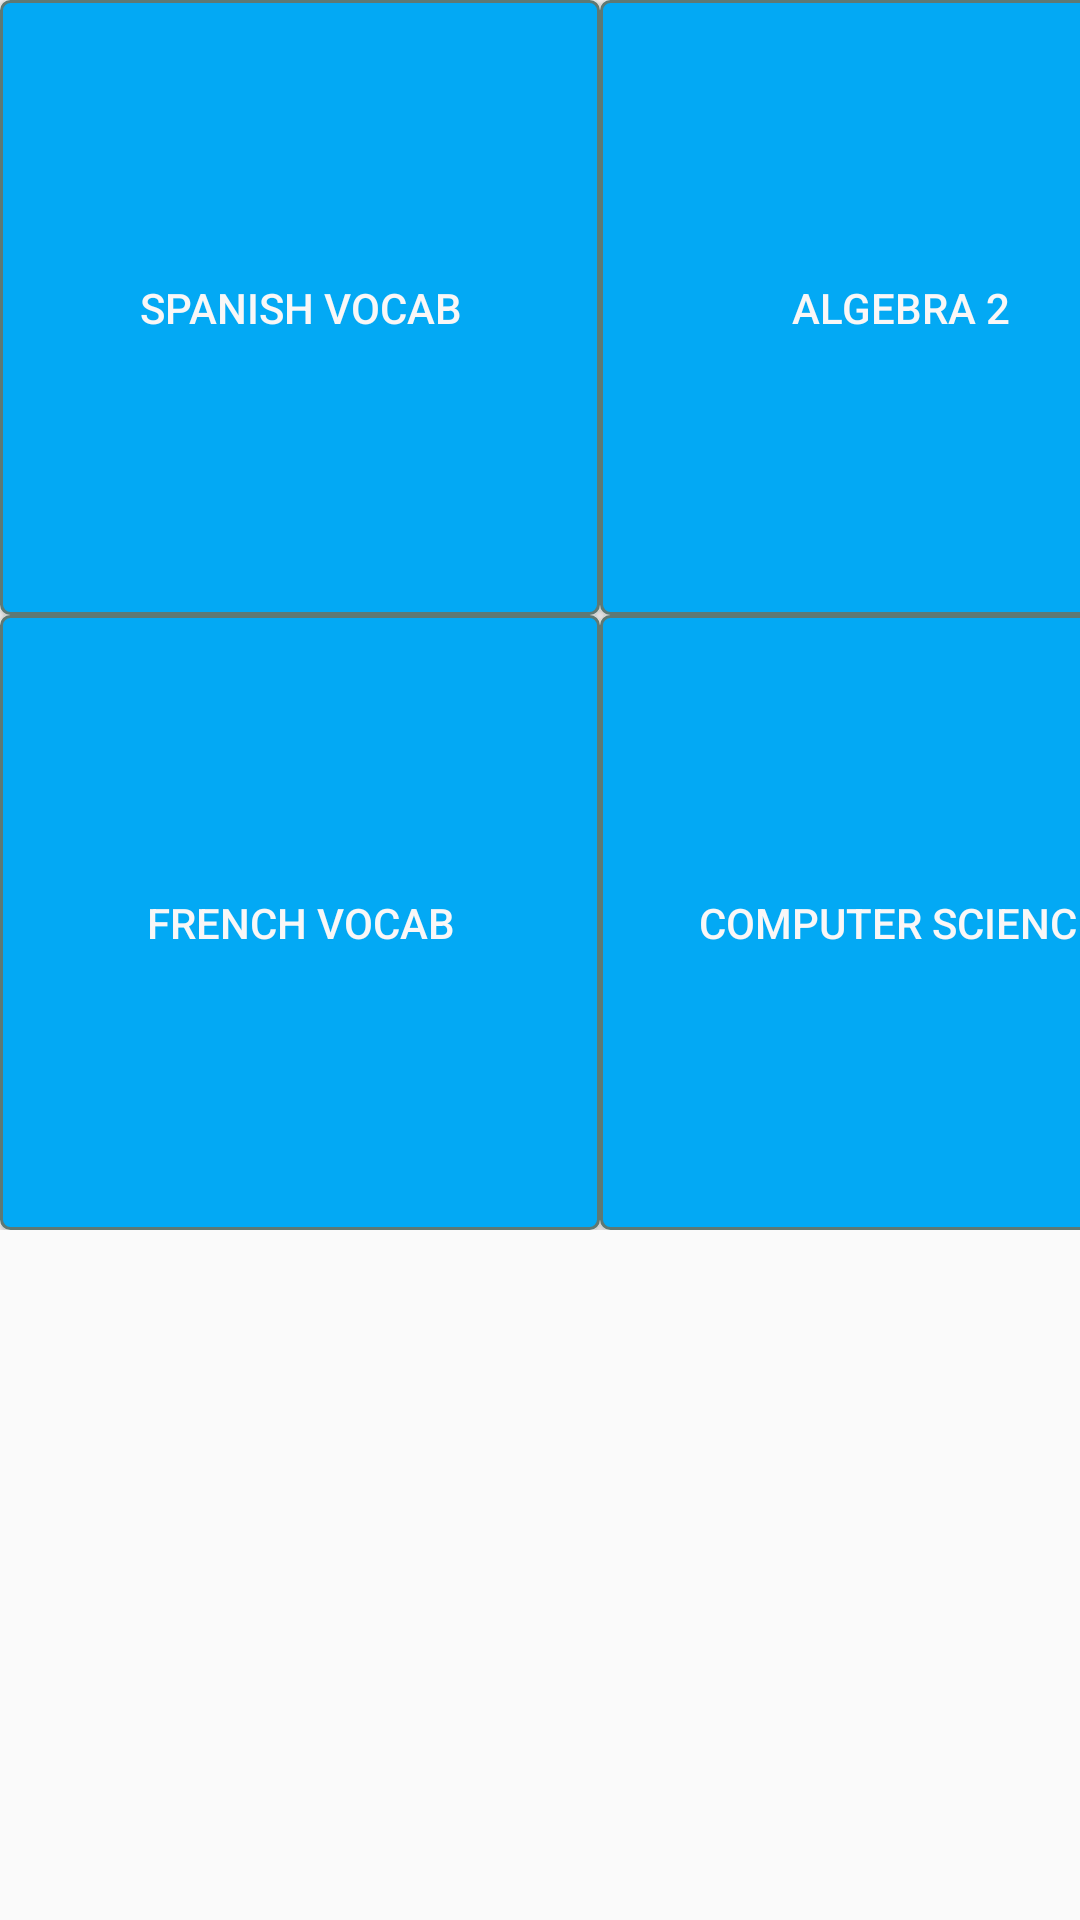

The Android layout XML behind this screen, and the referenced resources:
<!-- AndroidManifest.xml: application theme Theme.AppCompat.Light -->
<!-- res/layout/fragment_decks.xml -->
<?xml version="1.0" encoding="utf-8"?>
<LinearLayout xmlns:android="http://schemas.android.com/apk/res/android"
    xmlns:tools="http://schemas.android.com/tools"
    android:orientation="vertical"
    android:layout_width="match_parent"
    android:layout_height="wrap_content"
    android:columnCount="2"
    android:useDefaultMargins="true"
    tools:context=".fragments.DecksFragment">


    <GridLayout
        android:layout_width="match_parent"
        android:layout_height="wrap_content">

        
        <Button
            android:id="@+id/Deck1"
            android:layout_width="200dp"
            android:layout_height="205dp"
            android:layout_row="0"
            android:layout_column="0"
            android:layout_gravity="left|top"
            android:background="@drawable/mybutton"
            android:text="Spanish Vocab"
            android:textColor="#F9F7F7" />

        <Button
            android:id="@+id/Deck2"
            android:layout_width="200dp"
            android:layout_height="205dp"
            android:layout_row="0"
            android:layout_column="1"
            android:layout_gravity="left|top"
            android:background="@drawable/mybutton"
            android:text="Algebra 2"
            android:textColor="#F9F7F7" />

        <Button
            android:id="@+id/Deck4"
            android:layout_width="200dp"
            android:layout_height="205dp"
            android:layout_row="1"
            android:layout_rowSpan="2"
            android:layout_column="1"
            android:layout_gravity="left|top"
            android:background="@drawable/mybutton"
            android:text="Computer Science"
            android:textColor="#F9F7F7" />

        <Button
            android:id="@+id/Deck3"
            android:layout_width="200dp"
            android:layout_height="205dp"
            android:layout_row="1"
            android:layout_column="0"
            android:layout_columnSpan="2"
            android:layout_gravity="left|top"
            android:background="@drawable/mybutton"
            android:text="French Vocab"
            android:textColor="#F9F7F7" />

    </GridLayout>


</LinearLayout>
<!-- resources referenced by this layout -->
<resources>
  <!-- drawable mybutton (drawable) -->
  <?xml version="1.0" encoding="utf-8"?>
  <selector xmlns:android="http://schemas.android.com/apk/res/android" >
      <item android:state_pressed="true" >
          <shape android:shape="rectangle"  >
              <corners android:radius="3dip" />
              <stroke android:width="1dip" android:color="#03A9F4" />
              <gradient android:angle="-90" android:startColor="#345953" android:endColor="#2196F3"  />
          </shape>
      </item>
      <item android:state_focused="true">
          <shape android:shape="rectangle"  >
              <corners android:radius="3dip" />
              <stroke android:width="1dip" android:color="#5e7974" />
              <solid android:color="#58857e"/>
          </shape>
      </item>
      <item >
          <shape android:shape="rectangle"  >
              <corners android:radius="3dip" />
              <stroke android:width="1dip" android:color="#5e7974" />
              <gradient android:angle="-90" android:startColor="#03A9F4" android:endColor="#03A9F4" />
          </shape>
      </item>
  </selector>
</resources>
